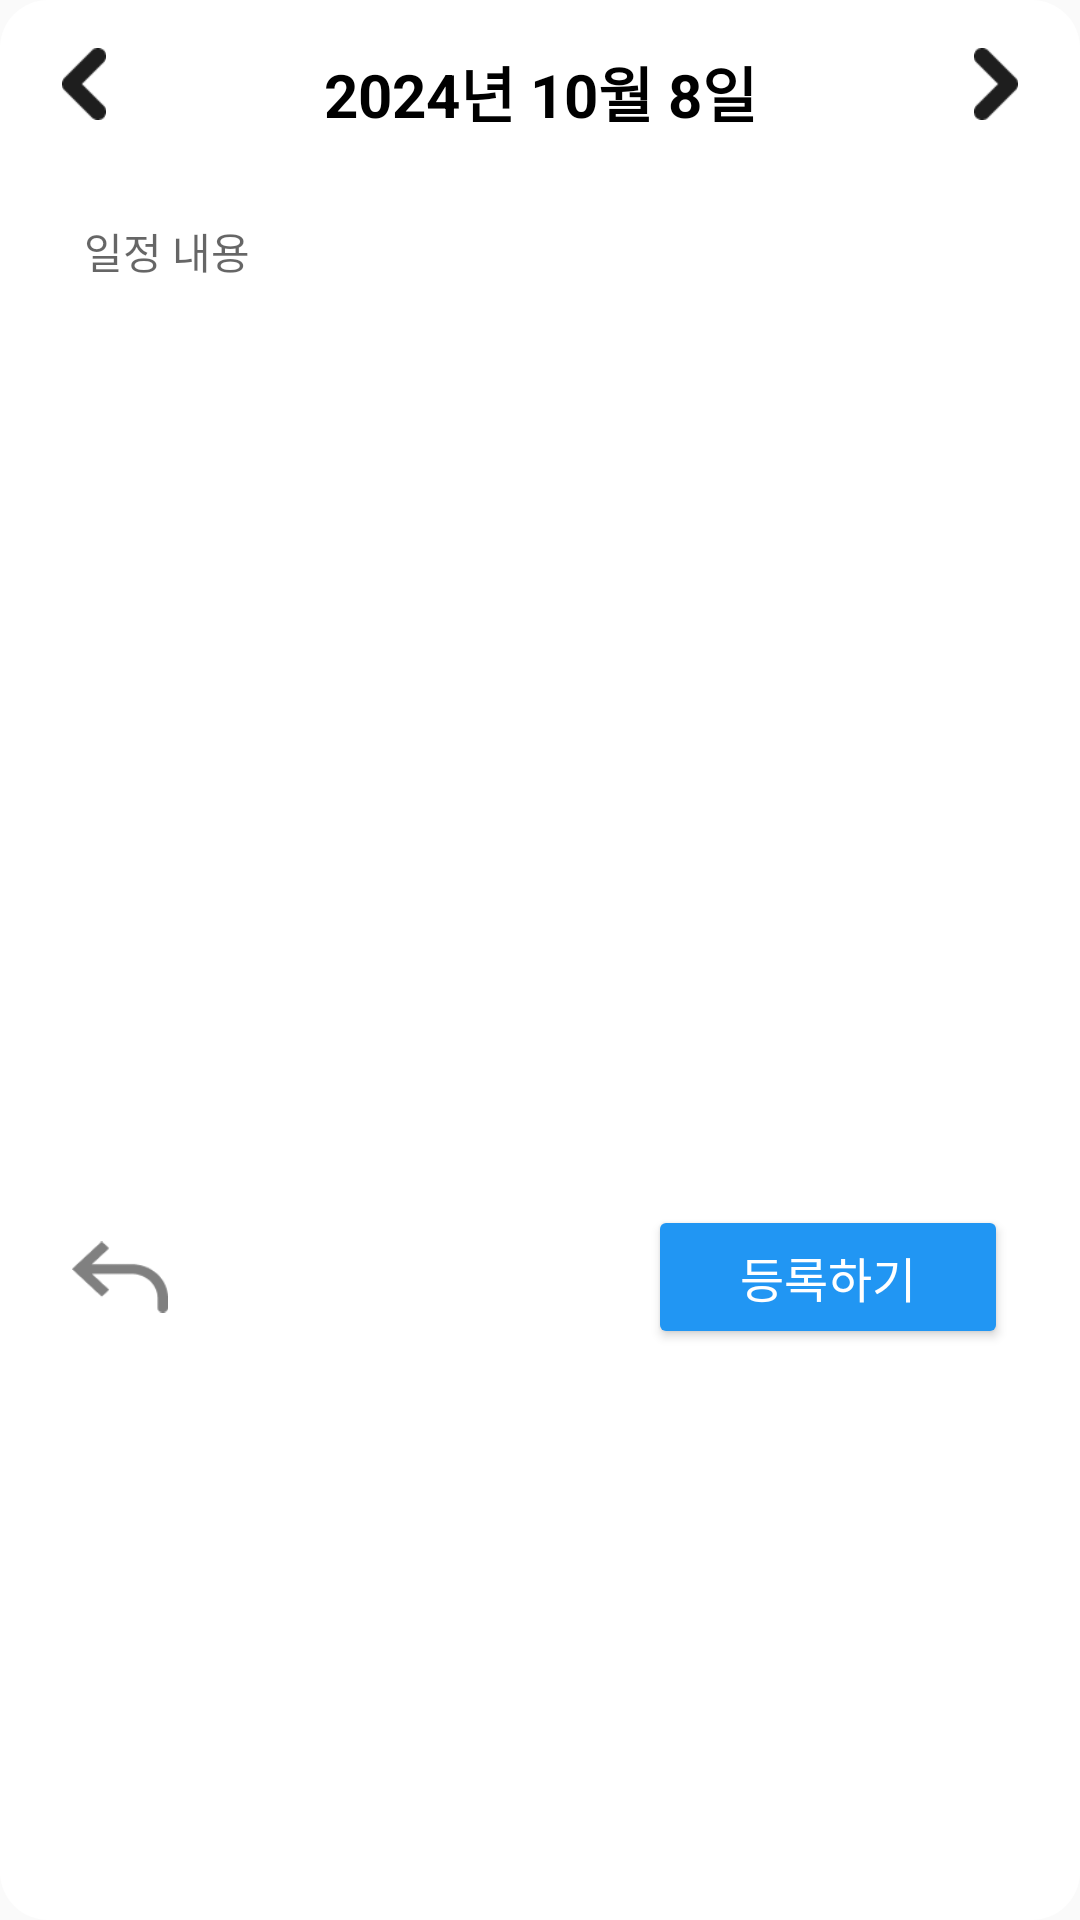

Here is an Android app screen rendered from its layout file. Give the layout XML and the strings, colors and styles it references.
<!-- AndroidManifest.xml: application theme Theme.SSARY -->
<!-- res/layout/dialog_add_schedule.xml -->
<?xml version="1.0" encoding="utf-8"?>
<androidx.constraintlayout.widget.ConstraintLayout
    xmlns:android="http://schemas.android.com/apk/res/android"
    xmlns:app="http://schemas.android.com/apk/res-auto"
    android:layout_width="match_parent"
    android:layout_height="wrap_content"
    android:padding="16dp"
    android:background="@drawable/dialog_background">

    
    <ImageButton
        android:id="@+id/btnPrevDate"
        android:layout_width="24dp"
        android:layout_height="24dp"
        android:src="@drawable/ic_arrow_left"
        android:contentDescription="Previous Date"
        android:scaleType="fitCenter"
        android:background="@null"
        app:layout_constraintTop_toTopOf="parent"
        app:layout_constraintStart_toStartOf="parent" />

    <TextView
        android:id="@+id/tvDialogDate"
        android:layout_width="wrap_content"
        android:layout_height="wrap_content"
        android:text="2024년 10월 8일"
        android:textSize="20sp"
        android:textStyle="bold"
        android:gravity="center"
        android:clickable="true"
        android:focusable="true"
        android:textColor="@android:color/black"
        app:layout_constraintTop_toTopOf="parent"
        app:layout_constraintStart_toEndOf="@id/btnPrevDate"
        app:layout_constraintEnd_toStartOf="@id/btnNextDate"
        app:layout_constraintHorizontal_bias="0.5" />

    <ImageButton
        android:id="@+id/btnNextDate"
        android:layout_width="24dp"
        android:layout_height="24dp"
        android:src="@drawable/ic_arrow_right"
        android:contentDescription="Next Date"
        android:scaleType="fitCenter"
        android:background="@null"
        app:layout_constraintTop_toTopOf="parent"
        app:layout_constraintEnd_toEndOf="parent" />

    
    <EditText
        android:id="@+id/etScheduleContent"
        android:layout_width="0dp"
        android:layout_height="150dp"
        android:layout_marginTop="16dp"
        android:hint="일정 내용"
        android:padding="12dp"
        android:gravity="top"
        android:background="@drawable/edittext_border"
        android:textColor="@android:color/black"
        android:textSize="14sp"
        android:scrollbars="vertical"
        android:inputType="text"
        app:layout_constraintTop_toBottomOf="@id/tvDialogDate"
        app:layout_constraintStart_toStartOf="parent"
        app:layout_constraintEnd_toEndOf="parent" />

    
    <ImageButton
        android:id="@+id/btnCancel"
        android:layout_width="32dp"
        android:layout_height="32dp"
        android:layout_marginTop="16dp"
        android:layout_marginStart="8dp"
        android:scaleType="fitCenter"
        android:src="@drawable/ic_back"
        android:contentDescription="Cancel"
        android:background="@null"
        app:layout_constraintTop_toBottomOf="@id/etScheduleContent"
        app:layout_constraintStart_toStartOf="parent"
        app:layout_constraintBottom_toBottomOf="parent" />

    <Button
        android:id="@+id/btnRegister"
        android:layout_width="120dp"
        android:layout_height="48dp"
        android:layout_marginTop="16dp"
        android:layout_marginEnd="8dp"
        android:text="등록하기"
        android:textColor="@android:color/white"
        android:backgroundTint="#2196F3"
        android:textSize="16sp"
        android:gravity="center"
        app:layout_constraintTop_toBottomOf="@id/etScheduleContent"
        app:layout_constraintEnd_toEndOf="parent"
        app:layout_constraintBottom_toBottomOf="parent" />
</androidx.constraintlayout.widget.ConstraintLayout>
<!-- resources referenced by this layout -->
<resources>
  <!-- drawable dialog_background (drawable) -->
  <?xml version="1.0" encoding="utf-8"?>
  <shape xmlns:android="http://schemas.android.com/apk/res/android">
      
      <solid android:color="@android:color/white" />
  
      
      <corners android:radius="16dp" />
  
      
      <padding
          android:left="8dp"
          android:top="8dp"
          android:right="8dp"
          android:bottom="8dp" />
  </shape>
  <!-- drawable edittext_border (drawable) -->
  <?xml version="1.0" encoding="utf-8"?>
  <selector xmlns:android="http://schemas.android.com/apk/res/android">
      <shape xmlns:android="http://schemas.android.com/apk/res/android">
          <solid android:color="@android:color/white" />
          <stroke
              android:width="1dp"
              android:color="#BDBDBD" />
          <corners android:radius="4dp" />
      </shape>
  </selector>
  <!-- drawable ic_arrow_left: png bitmap (drawable, 554 bytes) -->
  <!-- drawable ic_arrow_right: png bitmap (drawable, 553 bytes) -->
  <!-- drawable ic_back: png bitmap (drawable, 1103 bytes) -->
  <style name="Theme.SSARY" parent="Theme.AppCompat.Light.NoActionBar">
          
          <item name="colorPrimary">@color/purple_500</item>
          <item name="colorPrimaryDark">@color/purple_700</item>
          <item name="colorAccent">@color/teal_200</item>
      </style>
  <color name="purple_500">#FF6200EE</color>
  <color name="purple_700">#FF3700B3</color>
  <color name="teal_200">#FF03DAC5</color>
</resources>
